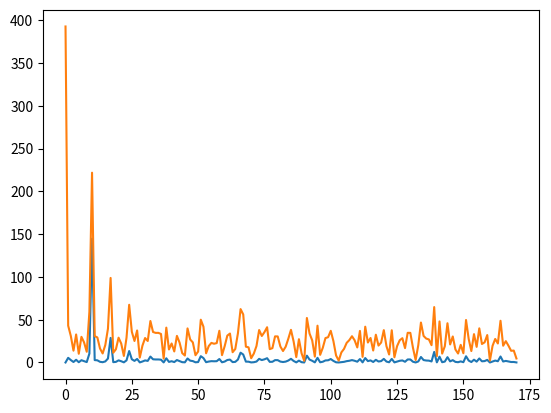

This figure's Python source:
import numpy as np
import matplotlib.pyplot as plt
from scipy.signal import periodogram
from scipy.fftpack import dct, idct

L = 85
t = np.arange(0, 340, 1)
t = t / 2
x = np.exp(t/400) + np.sin(2*np.pi*t/17) + 0.5*np.sin(2*np.pi*t/10) + np.random.randn(340)
#!
N = 340
fourier = np.abs(np.fft.fft(x, n=N))
print(np.sum(fourier ** 2) / len(x))
energy = np.linalg.norm(x, ord=2) ** 2

ff = fourier[0:N//2+1]
# print(np.abs(ff[1:170])-np.abs(fourier[171:][::-1]))
ff[1:N//2] = np.sqrt((ff[1:N//2]**2 + fourier[N//2+1:][::-1]**2))

f, a = periodogram(x)

print(energy, np.sum(ff**2)/N)

print(energy/len(x), np.sum((ff / np.sqrt(N*len(x)))**2))

plt.figure()
plt.plot(a)
plt.plot(ff)
plt.show()


